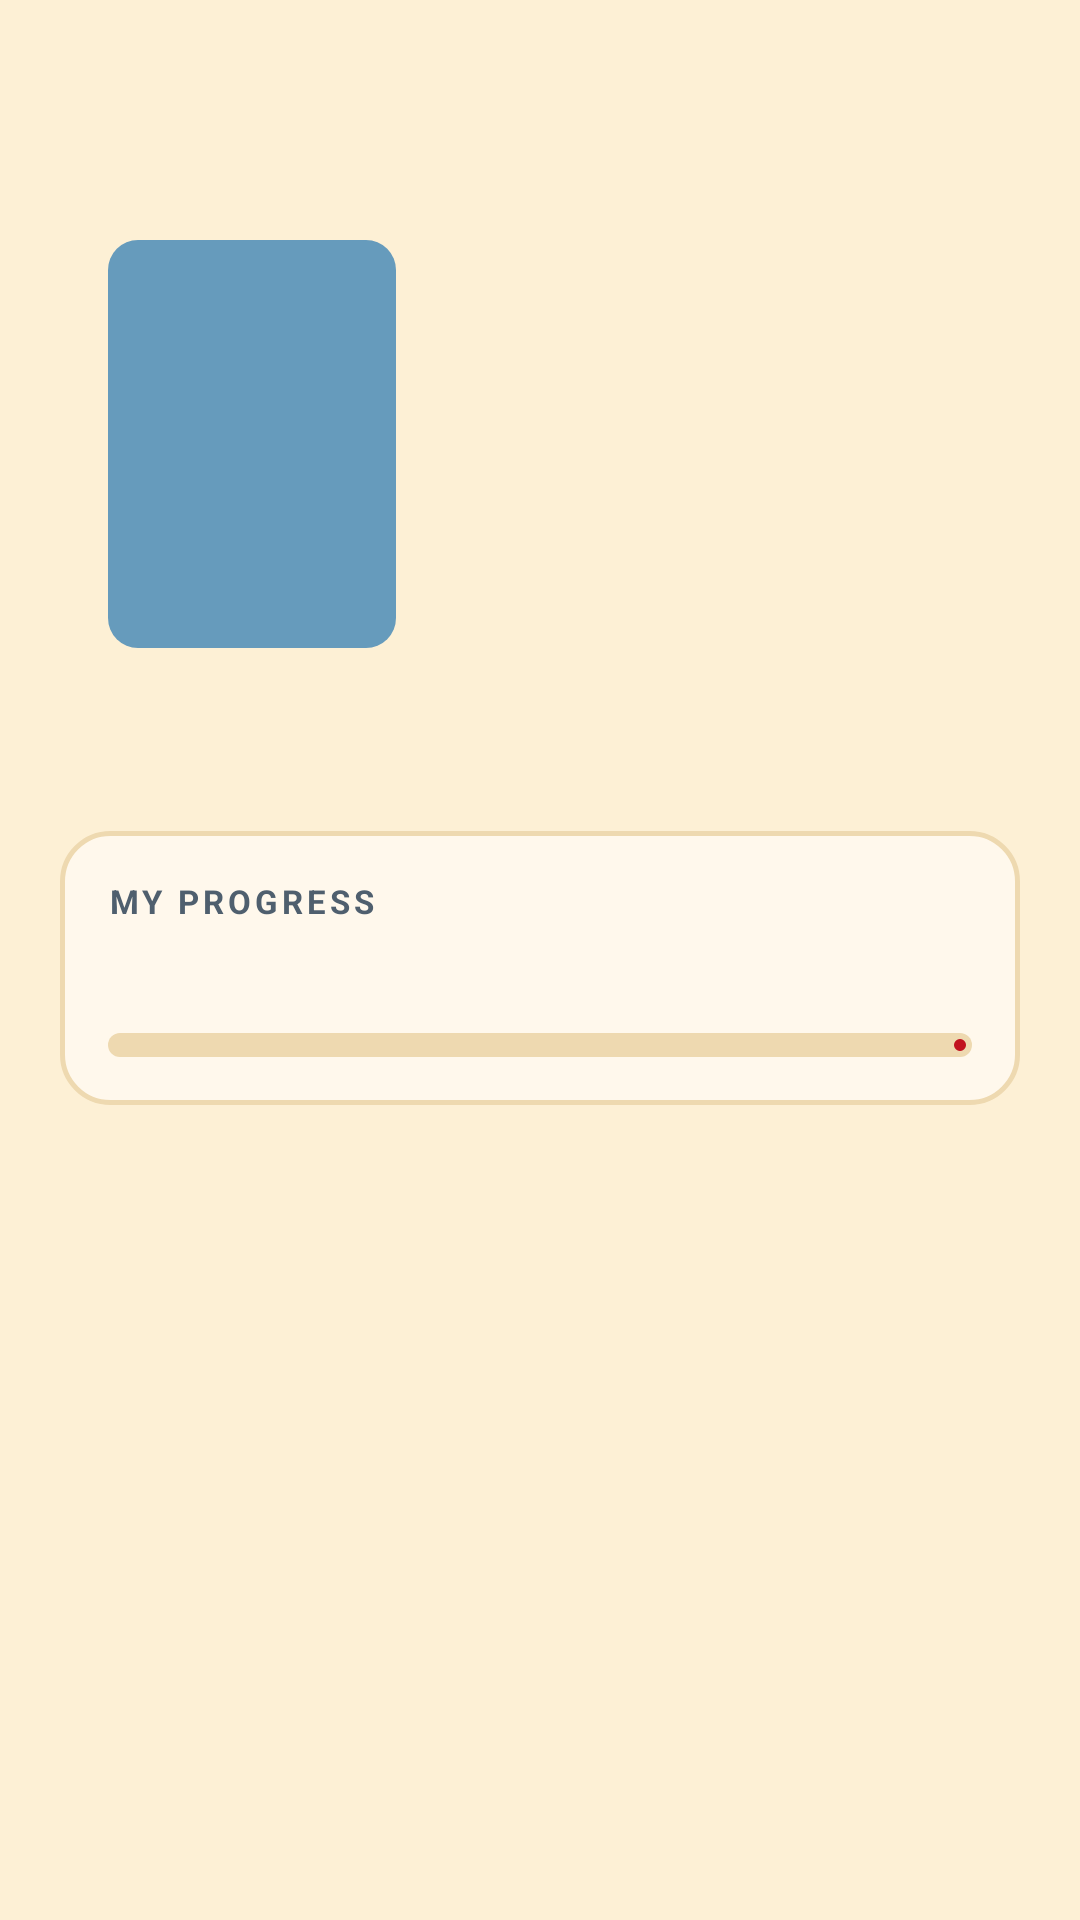

This screen was rendered from an Android layout file. Write that file and the resources it references.
<!-- AndroidManifest.xml: application theme Theme.WatchSync -->
<!-- res/layout/activity_show_detail.xml -->
<?xml version="1.0" encoding="utf-8"?>
<LinearLayout xmlns:android="http://schemas.android.com/apk/res/android"
    xmlns:app="http://schemas.android.com/apk/res-auto"
    android:layout_width="match_parent"
    android:layout_height="match_parent"
    android:orientation="vertical">

    <include layout="@layout/view_toolbar" />

    <androidx.core.widget.NestedScrollView
        android:layout_width="match_parent"
        android:layout_height="match_parent">

        <LinearLayout
            android:layout_width="match_parent"
            android:layout_height="wrap_content"
            android:orientation="vertical"
            android:paddingStart="20dp"
            android:paddingEnd="20dp"
            android:paddingBottom="24dp">

            <LinearLayout
                android:layout_width="match_parent"
                android:layout_height="wrap_content"
                android:background="@drawable/bg_rounded"
                android:backgroundTint="@color/ink"
                android:orientation="horizontal"
                android:padding="16dp">

                <ImageView
                    android:id="@+id/ivPoster"
                    android:layout_width="96dp"
                    android:layout_height="136dp"
                    android:background="@drawable/bg_poster"
                    android:contentDescription="Poster"
                    android:scaleType="centerCrop" />

                <LinearLayout
                    android:layout_width="0dp"
                    android:layout_height="wrap_content"
                    android:layout_gravity="bottom"
                    android:layout_marginStart="16dp"
                    android:layout_weight="1"
                    android:orientation="vertical">

                    <TextView
                        android:id="@+id/tvType"
                        style="@style/Text.Overline"
                        android:layout_width="wrap_content"
                        android:layout_height="wrap_content"
                        android:textColor="@color/ink_light" />

                    <TextView
                        android:id="@+id/tvTitle"
                        android:layout_width="wrap_content"
                        android:layout_height="wrap_content"
                        android:layout_marginTop="4dp"
                        android:textColor="@color/papaya"
                        android:textSize="24sp"
                        android:textStyle="bold" />

                    <TextView
                        android:id="@+id/tvMeta"
                        android:layout_width="wrap_content"
                        android:layout_height="wrap_content"
                        android:layout_marginTop="4dp"
                        android:textColor="@color/ink_light"
                        android:textSize="13sp" />
                </LinearLayout>
            </LinearLayout>

            <TextView
                android:id="@+id/tvOverview"
                style="@style/Text.Muted"
                android:layout_width="match_parent"
                android:layout_height="wrap_content"
                android:layout_marginTop="12dp"
                android:maxLines="5"
                android:ellipsize="end" />

            <LinearLayout
                android:layout_width="match_parent"
                android:layout_height="wrap_content"
                android:layout_marginTop="14dp"
                android:background="@drawable/bg_input"
                android:orientation="vertical"
                android:padding="16dp">

                <TextView
                    style="@style/Text.Overline"
                    android:layout_width="wrap_content"
                    android:layout_height="wrap_content"
                    android:text="MY PROGRESS"
                    android:textColor="@color/muted" />

                <TextView
                    android:id="@+id/tvProgress"
                    android:layout_width="wrap_content"
                    android:layout_height="wrap_content"
                    android:layout_marginTop="4dp"
                    android:textColor="@color/ink"
                    android:textSize="17sp"
                    android:textStyle="bold" />

                <com.google.android.material.progressindicator.LinearProgressIndicator
                    android:id="@+id/pbProgress"
                    android:layout_width="match_parent"
                    android:layout_height="wrap_content"
                    android:layout_marginTop="10dp"
                    app:indicatorColor="@color/flag_red"
                    app:trackColor="@color/line"
                    app:trackCornerRadius="4dp"
                    app:trackThickness="8dp" />
            </LinearLayout>

            <com.google.android.material.button.MaterialButton
                android:id="@+id/btnAddLibrary"
                style="@style/Button.Primary"
                android:layout_width="match_parent"
                android:layout_height="wrap_content"
                android:layout_marginTop="12dp"
                android:text="Add to My Shows"
                android:visibility="gone" />

            <com.google.android.material.button.MaterialButton
                android:id="@+id/btnMovieWatched"
                style="@style/Button.Red"
                android:layout_width="match_parent"
                android:layout_height="wrap_content"
                android:layout_marginTop="12dp"
                android:visibility="gone" />

            <LinearLayout
                android:id="@+id/layoutEpisodes"
                android:layout_width="match_parent"
                android:layout_height="wrap_content"
                android:orientation="vertical"
                android:visibility="gone">

                <LinearLayout
                    android:layout_width="match_parent"
                    android:layout_height="wrap_content"
                    android:layout_marginTop="20dp"
                    android:gravity="center_vertical"
                    android:orientation="horizontal">

                    <TextView
                        style="@style/Text.Section"
                        android:layout_width="0dp"
                        android:layout_height="wrap_content"
                        android:layout_weight="1"
                        android:text="Episodes" />

                    <Spinner
                        android:id="@+id/spSeason"
                        android:layout_width="wrap_content"
                        android:layout_height="48dp"
                        android:background="@drawable/bg_input"
                        android:minWidth="140dp"
                        android:paddingStart="12dp"
                        android:paddingEnd="12dp" />
                </LinearLayout>

                <TextView
                    style="@style/Text.Muted"
                    android:layout_width="wrap_content"
                    android:layout_height="wrap_content"
                    android:layout_marginTop="6dp"
                    android:layout_marginBottom="10dp"
                    android:text="Tap an episode to mark it (and everything before it) as watched."
                    android:textSize="12sp" />

                <androidx.recyclerview.widget.RecyclerView
                    android:id="@+id/rvEpisodes"
                    android:layout_width="match_parent"
                    android:layout_height="wrap_content"
                    android:nestedScrollingEnabled="false" />
            </LinearLayout>
        </LinearLayout>
    </androidx.core.widget.NestedScrollView>
</LinearLayout>
<!-- res/layout/view_toolbar.xml (included above) -->
<?xml version="1.0" encoding="utf-8"?>
<com.google.android.material.appbar.MaterialToolbar xmlns:android="http://schemas.android.com/apk/res/android"
    xmlns:app="http://schemas.android.com/apk/res-auto"
    android:id="@+id/toolbar"
    android:layout_width="match_parent"
    android:layout_height="?attr/actionBarSize"
    android:background="@color/papaya"
    app:navigationIcon="@drawable/ic_back"
    app:navigationIconTint="@color/ink"
    app:navigationContentDescription="Back"
    app:titleTextColor="@color/ink" />
<!-- resources referenced by this layout -->
<resources>
  <color name="flag_red">#C1121F</color>
  <color name="ink">#003049</color>
  <color name="ink_light">#B9D0E0</color>
  <color name="line">#EED9B0</color>
  <color name="muted">#4F5F6E</color>
  <color name="papaya">#FDF0D5</color>
  <!-- drawable bg_input (drawable) -->
  <?xml version="1.0" encoding="utf-8"?>
  <shape xmlns:android="http://schemas.android.com/apk/res/android" android:shape="rectangle">
      <solid android:color="@color/card" />
      <corners android:radius="16dp" />
      <stroke android:width="1.5dp" android:color="@color/line" />
  </shape>
  <!-- drawable bg_poster (drawable) -->
  <?xml version="1.0" encoding="utf-8"?>
  <shape xmlns:android="http://schemas.android.com/apk/res/android" android:shape="rectangle">
      <solid android:color="@color/steel" />
      <corners android:radius="10dp" />
  </shape>
  <style name="Button.Primary" parent="Widget.Material3.Button">
          <item name="backgroundTint">@color/ink</item>
          <item name="android:textColor">@color/papaya</item>
          <item name="android:minHeight">56dp</item>
          <item name="cornerRadius">28dp</item>
          <item name="android:textStyle">bold</item>
          <item name="android:textSize">16sp</item>
          <item name="android:textAllCaps">false</item>
      </style>
  <style name="Button.Red" parent="Button.Primary">
          <item name="backgroundTint">@color/flag_red</item>
          <item name="android:textColor">@color/white</item>
      </style>
  <style name="Text.Muted" parent="">
          <item name="android:textColor">@color/muted</item>
          <item name="android:textSize">14sp</item>
      </style>
  <style name="Text.Overline" parent="">
          <item name="android:textSize">11sp</item>
          <item name="android:textStyle">bold</item>
          <item name="android:letterSpacing">0.12</item>
      </style>
  <style name="Text.Section" parent="">
          <item name="android:textColor">@color/ink</item>
          <item name="android:textSize">19sp</item>
          <item name="android:textStyle">bold</item>
      </style>
  <style name="Theme.WatchSync" parent="Theme.Material3.Light.NoActionBar">
          <item name="colorPrimary">@color/ink</item>
          <item name="colorOnPrimary">@color/papaya</item>
          <item name="colorSecondary">@color/flag_red</item>
          <item name="colorOnSecondary">@color/white</item>
          <item name="colorSecondaryContainer">@color/flag_red</item>
          <item name="colorOnSecondaryContainer">@color/white</item>
          <item name="android:colorBackground">@color/papaya</item>
          <item name="colorSurface">@color/papaya</item>
          <item name="colorOnSurface">@color/ink</item>
          <item name="android:textColorPrimary">@color/ink</item>
          <item name="android:textColorSecondary">@color/muted</item>
          <item name="android:windowBackground">@color/papaya</item>
          <item name="android:statusBarColor">@color/papaya</item>
          <item name="android:navigationBarColor">@color/ink</item>
          <item name="android:windowLightStatusBar">true</item>
      </style>
  <color name="card">#FFF8EC</color>
  <color name="steel">#669BBC</color>
  <color name="white">#FFFFFF</color>
</resources>
